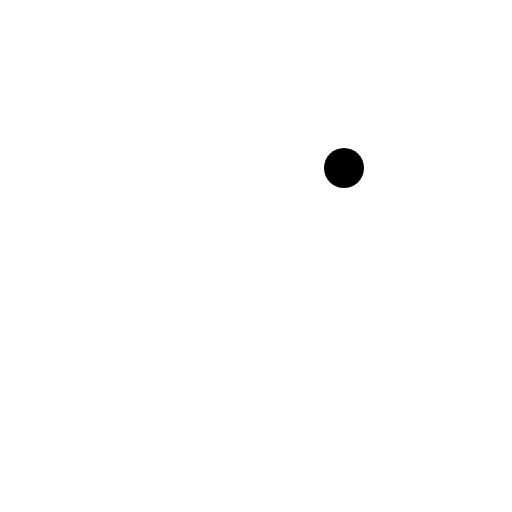
t = 0.00 s
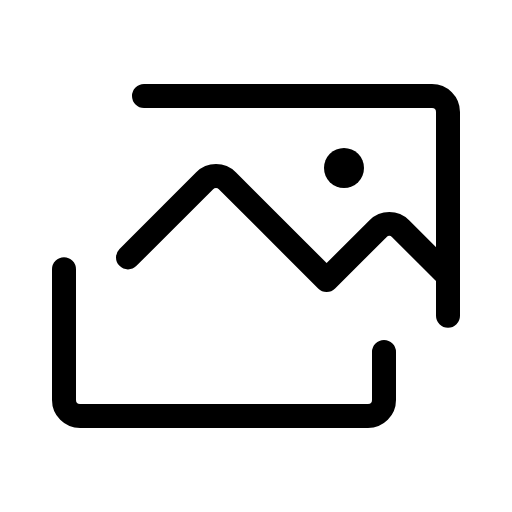
t = 0.38 s
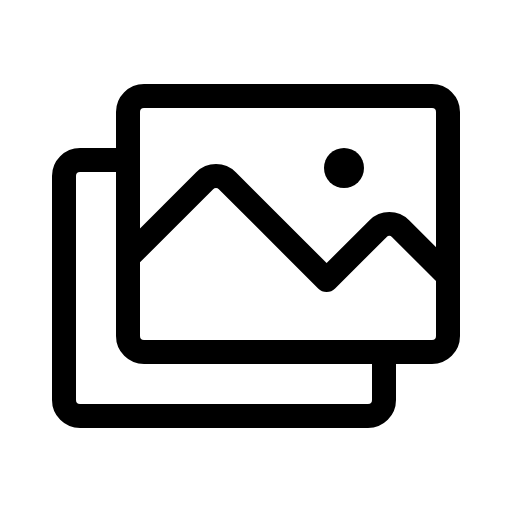
t = 1.13 s
t = 1.50 s: frame unchanged from t = 1.13 s, image omitted
t = 1.88 s: frame unchanged from t = 1.13 s, image omitted
t = 2.63 s: frame unchanged from t = 1.13 s, image omitted

The animated SVG that drew these frames (rendered in a browser with its animation timeline set to each time). Animation: 1 CSS @keyframes rule; one cycle of 3.00 s, repeats indefinitely.

<svg xmlns="http://www.w3.org/2000/svg" viewBox="0 0 256 256">
  <style>
    .draw-line {
      stroke-dasharray: 2000;
      stroke-dashoffset: 0;
    }
    svg:hover .draw-line {
      animation: phosphor-draw-in 3s ease-in-out infinite alternate;
    }
    @keyframes phosphor-draw-in {
      0%   { stroke-dashoffset: 2000; }
      50%  { stroke-dashoffset: 0; }
      100% { stroke-dashoffset: 0; }
    }
  </style><rect width="256" height="256" fill="none"/><rect x="64" y="48" width="160" height="128" rx="8" fill="none" stroke="currentColor" stroke-linecap="round" stroke-linejoin="round" stroke-width="12" class="draw-line"/><circle cx="172" cy="84" r="10"/><path d="M64,128.69l38.34-38.35a8,8,0,0,1,11.32,0L163.31,140,189,114.34a8,8,0,0,1,11.31,0L224,138.06" fill="none" stroke="currentColor" stroke-linecap="round" stroke-linejoin="round" stroke-width="12" class="draw-line"/><path d="M192,176v24a8,8,0,0,1-8,8H40a8,8,0,0,1-8-8V88a8,8,0,0,1,8-8H64" fill="none" stroke="currentColor" stroke-linecap="round" stroke-linejoin="round" stroke-width="12" class="draw-line"/></svg>
